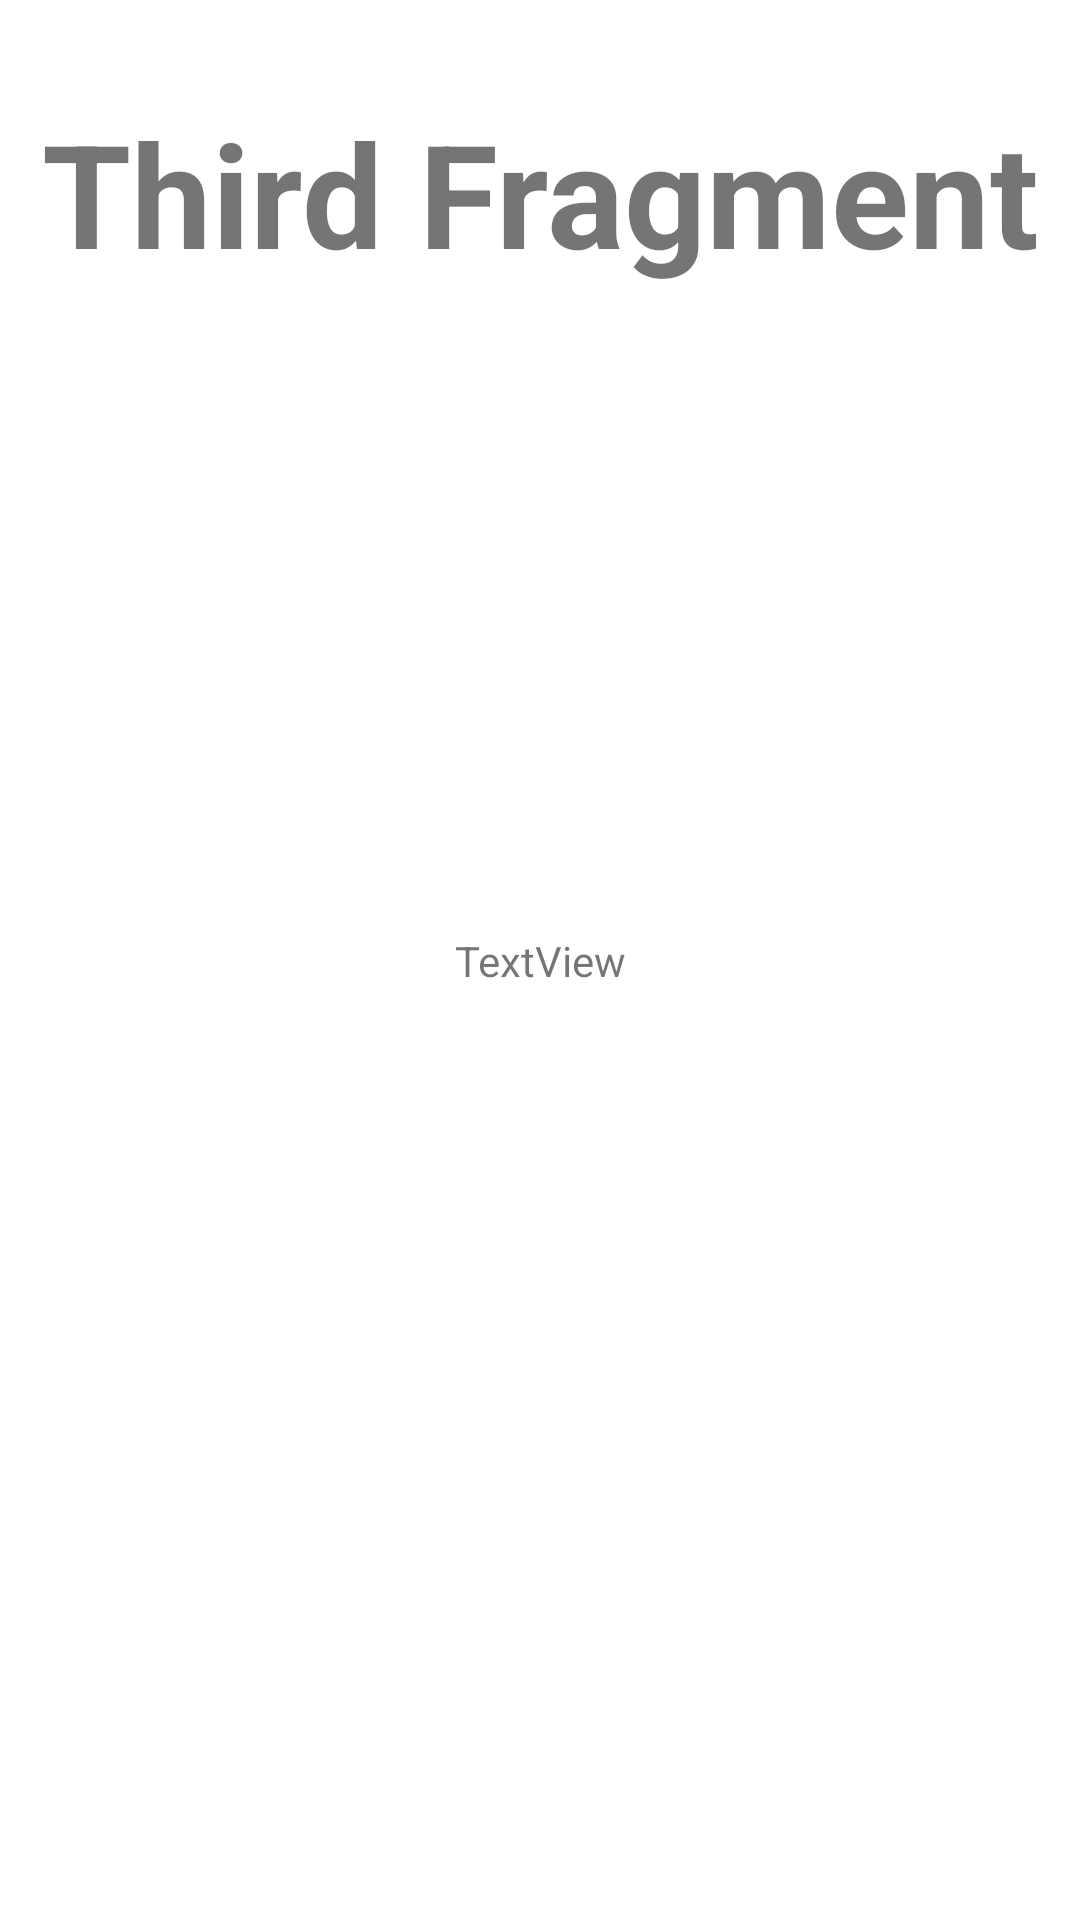

Layout XML and referenced resources for this Android screen:
<!-- AndroidManifest.xml: application theme Theme.Task5 -->
<!-- res/layout/fragment_third.xml -->
<?xml version="1.0" encoding="utf-8"?>
<androidx.constraintlayout.widget.ConstraintLayout xmlns:android="http://schemas.android.com/apk/res/android"
    xmlns:tools="http://schemas.android.com/tools"
    xmlns:app="http://schemas.android.com/apk/res-auto"
    android:layout_width="match_parent"
    android:layout_height="match_parent"
    tools:context=".ThirdFragment">

    <TextView
        android:id="@+id/titleTextView3"
        android:layout_width="wrap_content"
        android:layout_height="wrap_content"
        android:layout_marginTop="32dp"
        android:text="@string/third_fragment_label"
        android:textAlignment="center"
        android:textSize="48sp"
        android:textStyle="bold"
        app:layout_constraintEnd_toEndOf="parent"
        app:layout_constraintStart_toStartOf="parent"
        app:layout_constraintTop_toTopOf="parent" />

    <TextView
        android:id="@+id/textView"
        android:layout_width="wrap_content"
        android:layout_height="wrap_content"
        android:text="TextView"
        app:layout_constraintBottom_toBottomOf="parent"
        app:layout_constraintEnd_toEndOf="parent"
        app:layout_constraintStart_toStartOf="parent"
        app:layout_constraintTop_toTopOf="parent" />
</androidx.constraintlayout.widget.ConstraintLayout>
<!-- resources referenced by this layout -->
<resources>
  <string name="third_fragment_label">Third Fragment</string>
  <style name="Theme.Task5" parent="Theme.MaterialComponents.DayNight.DarkActionBar">
          
          <item name="colorPrimary">@color/purple_500</item>
          <item name="colorPrimaryVariant">@color/purple_700</item>
          <item name="colorOnPrimary">@color/white</item>
          
          <item name="colorSecondary">@color/teal_200</item>
          <item name="colorSecondaryVariant">@color/teal_700</item>
          <item name="colorOnSecondary">@color/black</item>
          
          <item name="android:statusBarColor">?attr/colorPrimaryVariant</item>
          
      </style>
  <!-- not gathered from this repository: default colours our renderer supplied (Android Studio template values) -->
  <color name="purple_500">#FF6200EE</color>
  <color name="purple_700">#FF3700B3</color>
  <color name="teal_200">#FF03DAC5</color>
  <color name="teal_700">#FF018786</color>
  <color name="black">#FF000000</color>
  <color name="white">#FFFFFFFF</color>
</resources>
